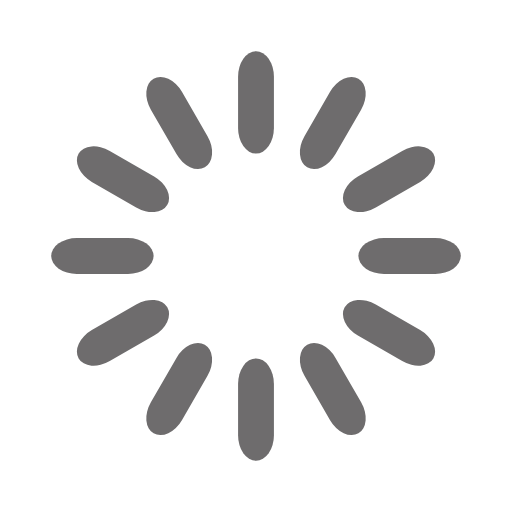
t = 0.00 s
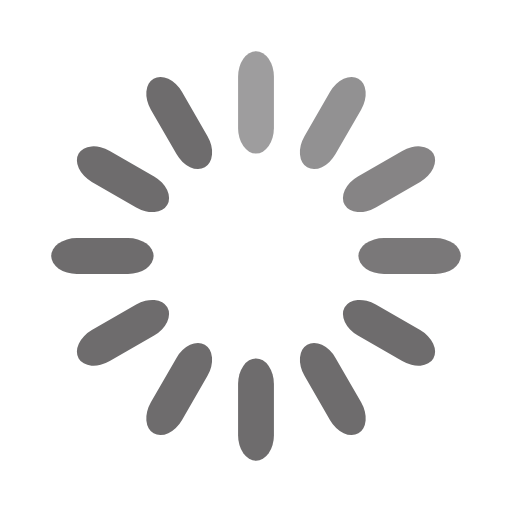
t = 0.33 s
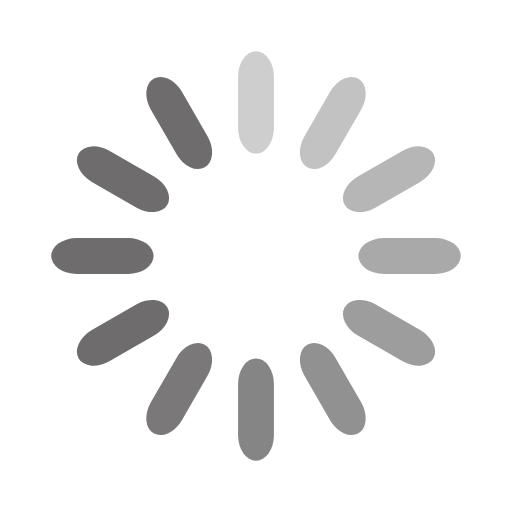
t = 0.67 s
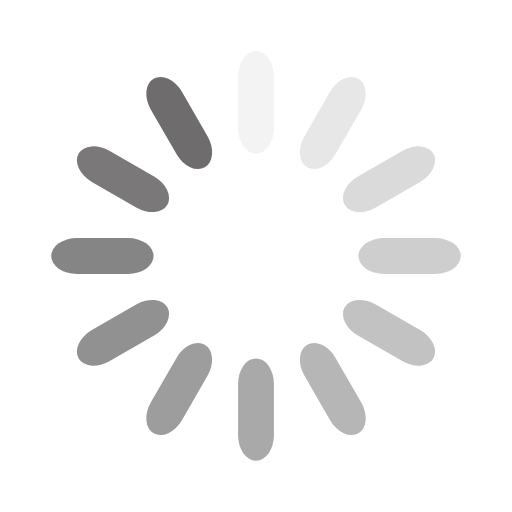
t = 0.92 s
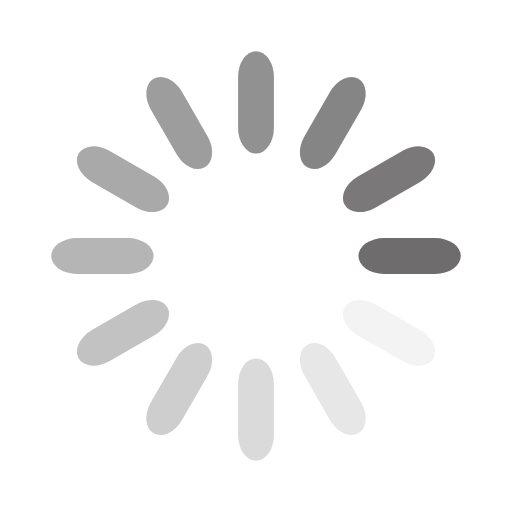
t = 1.25 s
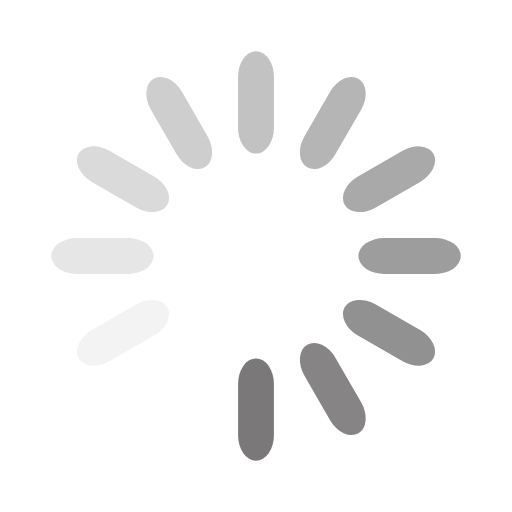
t = 1.58 s

The animated SVG that drew these frames (rendered in a browser with its animation timeline set to each time). Animation: 12 SMIL elements (animate=12); one cycle of 1.92 s, repeats indefinitely.

<svg width="32" height="32" xmlns="http://www.w3.org/2000/svg" viewBox="0 0 100 100" preserveAspectRatio="xMidYMid" class="uil-default"><path fill="none" class="bk" d="M0 0h100v100H0z"/><rect x="46.5" y="40" width="7" height="20" rx="5" ry="5" fill="#6e6c6d" transform="translate(0 -30)"><animate attributeName="opacity" from="1" to="0" dur="1s" begin="0s" repeatCount="indefinite"/></rect><rect x="46.5" y="40" width="7" height="20" rx="5" ry="5" fill="#6e6c6d" transform="rotate(30 105.98 65)"><animate attributeName="opacity" from="1" to="0" dur="1s" begin="0.08333333333333333s" repeatCount="indefinite"/></rect><rect x="46.5" y="40" width="7" height="20" rx="5" ry="5" fill="#6e6c6d" transform="rotate(60 75.98 65)"><animate attributeName="opacity" from="1" to="0" dur="1s" begin="0.16666666666666666s" repeatCount="indefinite"/></rect><rect x="46.5" y="40" width="7" height="20" rx="5" ry="5" fill="#6e6c6d" transform="rotate(90 65 65)"><animate attributeName="opacity" from="1" to="0" dur="1s" begin="0.25s" repeatCount="indefinite"/></rect><rect x="46.5" y="40" width="7" height="20" rx="5" ry="5" fill="#6e6c6d" transform="rotate(120 58.66 65)"><animate attributeName="opacity" from="1" to="0" dur="1s" begin="0.3333333333333333s" repeatCount="indefinite"/></rect><rect x="46.5" y="40" width="7" height="20" rx="5" ry="5" fill="#6e6c6d" transform="rotate(150 54.02 65)"><animate attributeName="opacity" from="1" to="0" dur="1s" begin="0.4166666666666667s" repeatCount="indefinite"/></rect><rect x="46.5" y="40" width="7" height="20" rx="5" ry="5" fill="#6e6c6d" transform="rotate(180 50 65)"><animate attributeName="opacity" from="1" to="0" dur="1s" begin="0.5s" repeatCount="indefinite"/></rect><rect x="46.5" y="40" width="7" height="20" rx="5" ry="5" fill="#6e6c6d" transform="rotate(-150 45.98 65)"><animate attributeName="opacity" from="1" to="0" dur="1s" begin="0.5833333333333334s" repeatCount="indefinite"/></rect><rect x="46.5" y="40" width="7" height="20" rx="5" ry="5" fill="#6e6c6d" transform="rotate(-120 41.34 65)"><animate attributeName="opacity" from="1" to="0" dur="1s" begin="0.6666666666666666s" repeatCount="indefinite"/></rect><rect x="46.5" y="40" width="7" height="20" rx="5" ry="5" fill="#6e6c6d" transform="rotate(-90 35 65)"><animate attributeName="opacity" from="1" to="0" dur="1s" begin="0.75s" repeatCount="indefinite"/></rect><rect x="46.5" y="40" width="7" height="20" rx="5" ry="5" fill="#6e6c6d" transform="rotate(-60 24.02 65)"><animate attributeName="opacity" from="1" to="0" dur="1s" begin="0.8333333333333334s" repeatCount="indefinite"/></rect><rect x="46.5" y="40" width="7" height="20" rx="5" ry="5" fill="#6e6c6d" transform="rotate(-30 -5.98 65)"><animate attributeName="opacity" from="1" to="0" dur="1s" begin="0.9166666666666666s" repeatCount="indefinite"/></rect></svg>